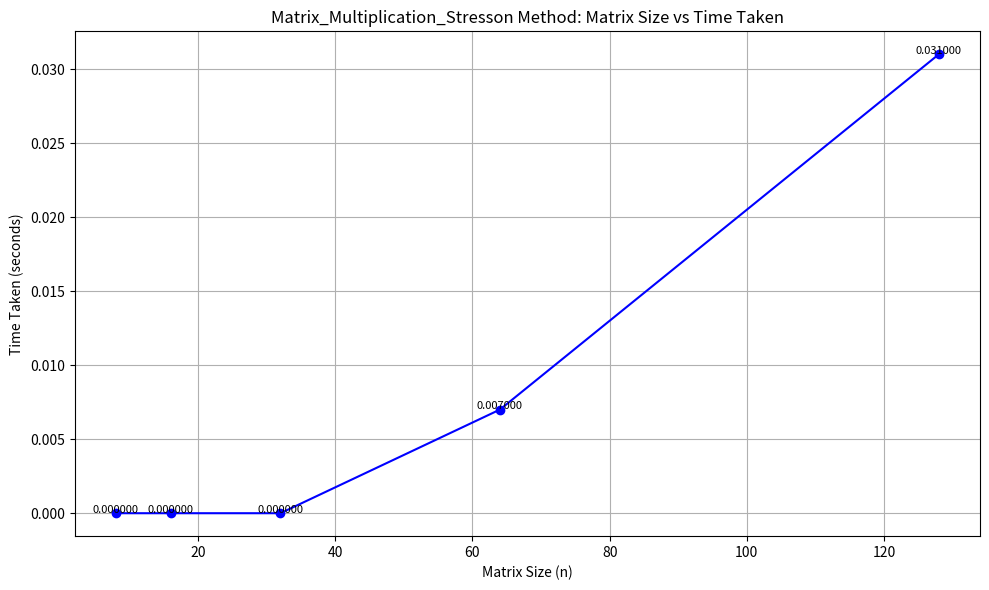

This figure's Python source:
import matplotlib.pyplot as plt

# Data
n_values = [8,16,32,64,128]

time_values = [0.000000, 0.000000, 0.000000, 0.007000, 0.031000]


# Plotting
plt.figure(figsize=(10, 6))
plt.plot(n_values, time_values, marker='o', linestyle='-', color='blue')

# Titles and labels
plt.title('Matrix_Multiplication_Stresson Method: Matrix Size vs Time Taken')
plt.xlabel('Matrix Size (n)')
plt.ylabel('Time Taken (seconds)')
plt.grid(True)

# Show data point values
for i in range(len(n_values)):
    plt.text(n_values[i], time_values[i] + 0.00001, f"{time_values[i]:.6f}", 
             ha='center', fontsize=8)

plt.tight_layout()
plt.show()
